Dataset: dataset (GitHub, Aryawwww/Image-Programming-group-10). Classes: tomato bacterial spot, tomato late blight, tomato septoria leaf spot, tomato yellow leaf curl virus, tomato healthy.

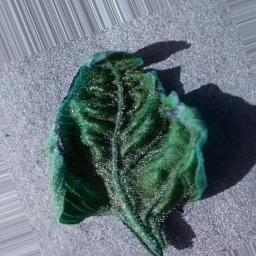
Label: tomato yellow leaf curl virus

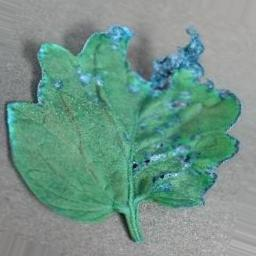
Label: tomato healthy

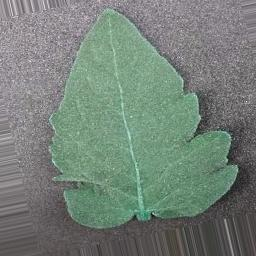
Label: tomato bacterial spot

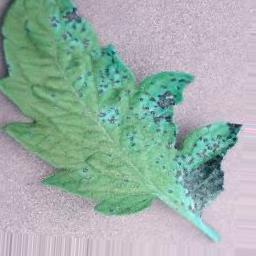
Label: tomato septoria leaf spot

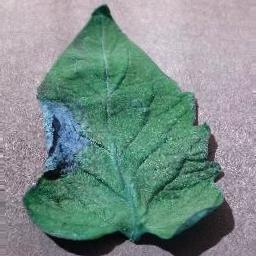
Label: tomato late blight

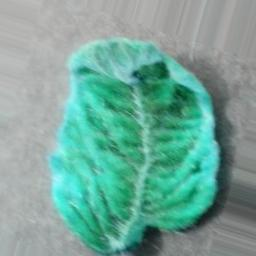
Label: tomato yellow leaf curl virus
